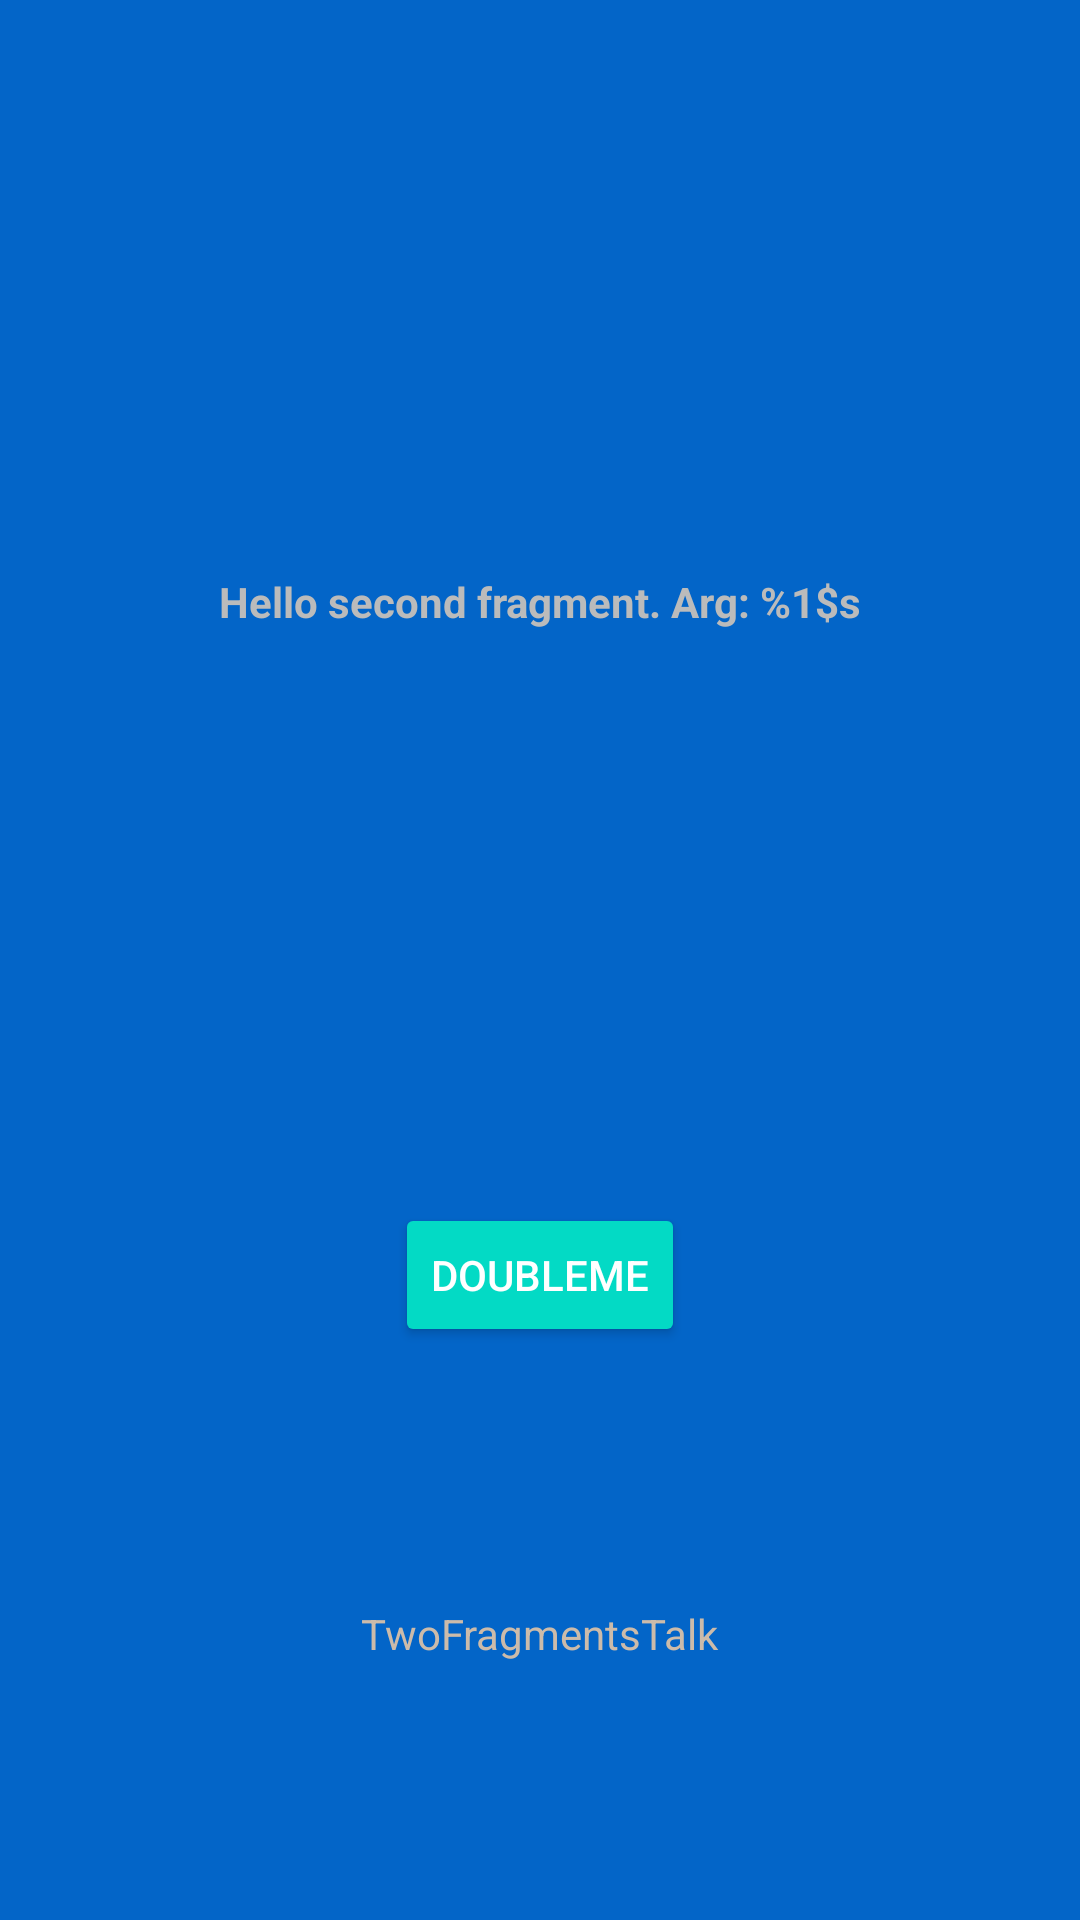

The Android layout XML behind this screen, and the referenced resources:
<!-- AndroidManifest.xml: application theme AppTheme -->
<!-- res/layout/fragment_second.xml -->
<?xml version="1.0" encoding="utf-8"?>
<androidx.constraintlayout.widget.ConstraintLayout xmlns:android="http://schemas.android.com/apk/res/android"
    xmlns:app="http://schemas.android.com/apk/res-auto"
    xmlns:tools="http://schemas.android.com/tools"
    android:layout_width="match_parent"
    android:layout_height="match_parent"
    android:background="#0365c8"
    tools:context=".SecondFragment">

    <TextView
        android:id="@+id/textview_second"
        android:layout_width="wrap_content"
        android:layout_height="wrap_content"
        android:text="@string/hello_second_fragment"
        android:textColor="#BBBBBB"
        android:textStyle="bold"
        app:layout_constraintBottom_toTopOf="@id/button_second"
        app:layout_constraintEnd_toEndOf="parent"
        app:layout_constraintStart_toStartOf="parent"
        app:layout_constraintTop_toTopOf="parent" />

    <Button
        android:id="@+id/button_second"
        android:layout_width="wrap_content"
        android:layout_height="wrap_content"
        android:text="@string/previous"
        app:layout_constraintBottom_toBottomOf="parent"
        app:layout_constraintEnd_toEndOf="parent"
        app:layout_constraintStart_toStartOf="parent"
        app:layout_constraintTop_toBottomOf="@id/textview_second"
        >
            <requestFocus />
    </Button>

    <TextView
        android:id="@+id/text_view2_second"
        android:layout_width="wrap_content"
        android:layout_height="wrap_content"
        android:text="@string/app_name"
        android:textColor="#CCBBAA"
        app:layout_constraintBottom_toBottomOf="parent"
        app:layout_constraintTop_toBottomOf="@+id/button_second"
        app:layout_constraintStart_toStartOf="parent"
        app:layout_constraintEnd_toEndOf="parent" />
</androidx.constraintlayout.widget.ConstraintLayout>
<!-- resources referenced by this layout -->
<resources>
  <string name="app_name">TwoFragmentsTalk</string>
  <string name="hello_second_fragment">Hello second fragment. Arg: %1$s</string>
  <string name="previous">DoubleMe</string>
  <style name="AppTheme" parent="Theme.AppCompat.Light.DarkActionBar">
          
          <item name="colorPrimary">@color/colorPrimary</item>
          <item name="colorPrimaryDark">@color/colorPrimaryDark</item>
          <item name="colorAccent">@color/colorAccent</item>
          <item name="android:buttonStyle">@style/Widget.AppCompat.Button.Colored</item>
      </style>
  <!-- not gathered from this repository: default colours our renderer supplied (Android Studio template values) -->
  <color name="colorPrimary">#FF6200EE</color>
  <color name="colorPrimaryDark">#FF3700B3</color>
  <color name="colorAccent">#FF03DAC5</color>
</resources>
